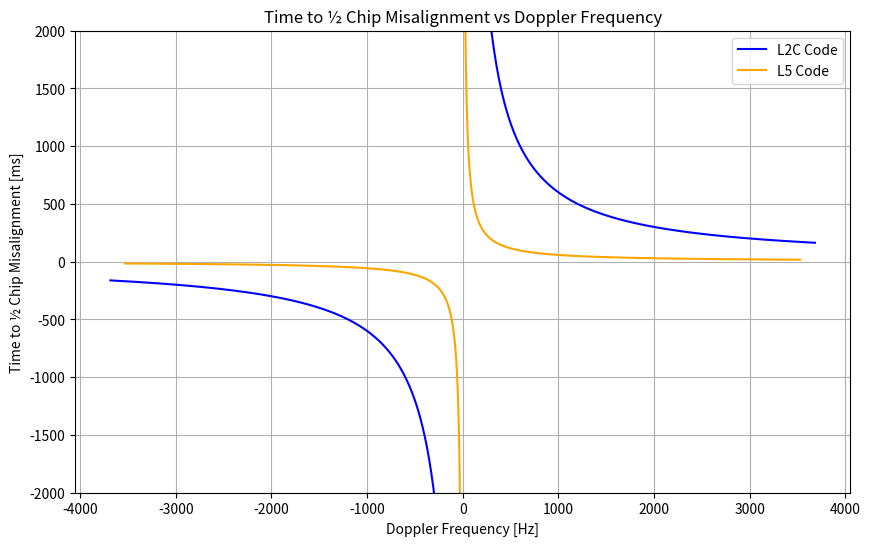

This figure's Python source: (Note: this script raises an exception after producing the figure.)
import numpy as np
import matplotlib.pyplot as plt

tcxo_offset = 3e-6
f_L1 = 1575.42e6
f_L2 = 1227.60e6
f_L5 = 1176.45e6
f_L1_offset = f_L1 * tcxo_offset
f_L2_offset = f_L2 * tcxo_offset
f_L5_offset = f_L5 * tcxo_offset
print(f"L5 Doppler search range: {-f_L5_offset} Hz to {f_L5_offset} Hz")
print(f"L2 Doppler search range: {-f_L2_offset} Hz to {f_L2_offset} Hz")
print(f"L1 Doppler search range: {-f_L1_offset} Hz to {f_L1_offset} Hz")

code_rate_L2C = 1.023e6  # chips per second
code_rate_L5 = 10.23e6  # chips per second

f_L1 = 1575.42e6
f_L2 = 1227.60e6
f_L5 = 1176.45e6
speed_of_light = 299792458  # meters per second
v_LOS_eff = speed_of_light * tcxo_offset  # effective TCXO rate in m/s

num_steps = 1000
time_rate_offset = np.linspace(-tcxo_offset, tcxo_offset, num_steps)  # Hz
doppler_arr_L2C = f_L2 * time_rate_offset
doppler_arr_L5 = f_L5 * time_rate_offset

misalignment_amount = 0.5
time_to_half_chip_L2C = misalignment_amount / code_rate_L2C / time_rate_offset
time_to_half_chip_L5 = misalignment_amount / code_rate_L5 / time_rate_offset
time_to_half_chip_L2C[num_steps // 2 - 1: num_steps // 2 + 1] = np.nan  # avoid division by zero
time_to_half_chip_L5[num_steps // 2 - 1: num_steps // 2 + 1] = np.nan  # avoid division by zero

fig = plt.figure(figsize=(10, 6))
ax = fig.add_subplot(111)
ax.plot(doppler_arr_L2C, time_to_half_chip_L2C * 1e3, label="L2C Code", color="blue")
ax.plot(doppler_arr_L5, time_to_half_chip_L5 * 1e3, label="L5 Code", color="orange")
ax.set_xlabel("Doppler Frequency [Hz]")
ax.set_ylabel("Time to ½ Chip Misalignment [ms]")
ax.set_ylim(-2e3, 2e3)
ax.set_title("Time to ½ Chip Misalignment vs Doppler Frequency")
ax.legend()
ax.grid()
plt.show()

samp_rate = 5e6
chip_rate = 1.023e6
code_phase_resolution = chip_rate / samp_rate
print(f"Code phase resolution: {code_phase_resolution} chips")

import numpy as np
from dataclasses import dataclass
import utils.signals.gps_l1ca as gps_l1ca_utils

@dataclass
class SignalParams:
    prn: int
    cn0: float  # in dB-Hz
    n0: int     # initial sample code phase
    initial_phase: float  # in radians
    fd: float   # Doppler frequency in Hz

signal_params = {
    4: SignalParams(prn=4, cn0=45, n0=100, initial_phase=0.0, fd=1000),
    7: SignalParams(prn=7, cn0=47, n0=1225, initial_phase=0.5, fd=1000),
    10: SignalParams(prn=10, cn0=49, n0=2500, initial_phase=1.2, fd=2200),
    15: SignalParams(prn=15, cn0=45, n0=4999, initial_phase=1.34, fd=3000),
}

samp_rate = 5e6  # 5 MHz
sim_duration = 0.1  # seconds
sim_time_arr = np.arange(0, sim_duration, 1.0 / samp_rate)
sim_num_samples = len(sim_time_arr)

# First, compute the noise power based on receiver equivalent noise temperature and front-end bandwidth
k_boltzmann = 1.380649e-23  # J/K
rx_sys_temp_k = 535.0  # Kelvin
front_end_bw_hz = samp_rate  # Hz
noise_power_watts = k_boltzmann * rx_sys_temp_k * front_end_bw_hz

noise_samples = np.sqrt(noise_power_watts) * (
    np.random.randn(sim_num_samples) + 1j * np.random.randn(sim_num_samples)
) / np.sqrt(2)

noise_free_signal_samples = np.zeros(sim_num_samples, dtype=complex)

for prn, params in signal_params.items():
    sat_cn0_dBHz = params.cn0
    signal_power = noise_power_watts / front_end_bw_hz * 10**(sat_cn0_dBHz / 10)
    signal_amp = np.sqrt(signal_power)

    code_seq = 1 - 2 * gps_l1ca_utils.generate_code_sequence_L1CA(prn).astype(np.int8)
    eta0 = params.n0 / samp_rate  # initial code phase in seconds
    code_phase_chips = (eta0 + sim_time_arr) * gps_l1ca_utils.CODE_RATE
    code_chip_indices = (code_phase_chips).astype(int) % gps_l1ca_utils.CODE_LENGTH
    code_samples = code_seq[code_chip_indices]

    num_data_bits = int(np.ceil(sim_duration * gps_l1ca_utils.DATA_SYMBOL_RATE))
    data_bits = np.random.choice([-1, 1], size=num_data_bits)
    data_bit_indices = ((eta0 + sim_time_arr) * gps_l1ca_utils.DATA_SYMBOL_RATE).astype(int) % num_data_bits
    data_samples = data_bits[data_bit_indices]

    carrier_phase = 2 * np.pi * (params.fd * sim_time_arr + params.initial_phase / (2 * np.pi))
    carrier_samples = np.exp(1j * carrier_phase)

    signal_samples = signal_amp * code_samples * data_samples * carrier_samples
    noise_free_signal_samples += signal_samples

baseband_samples = noise_free_signal_samples + noise_samples

num_quant_bits = 4
num_quant_levels = 2**num_quant_bits
# assume even quantization levels between +/- max_signal_amp
#  (sometimes this quantization doesn"t quite work as expected; it"s not that important though -- it should be close enough)
max_signal_amp = np.max(np.abs(baseband_samples))
quantized_samples_real = np.floor(np.real(baseband_samples) / max_signal_amp * (num_quant_levels / 2))
quantized_samples_imag = np.floor(np.imag(baseband_samples) / max_signal_amp * (num_quant_levels / 2))
quantized_samples = quantized_samples_real + 1j * quantized_samples_imag

def delay_doppler_correlate_gps_l1ca_signal(
        received_samples: np.ndarray,
        prn: int,
        min_doppler_hz: float,
        max_doppler_hz: float,
        samp_rate: float,
        doppler_step_hz: float | None = None,
        print_progress: bool = True,
) -> None:
    code_seq = 1 - 2 * gps_l1ca_utils.generate_code_sequence_L1CA(prn).astype(np.int8)
    num_samples = len(received_samples)
    code_length = gps_l1ca_utils.CODE_LENGTH
    code_rate = gps_l1ca_utils.CODE_RATE

    if doppler_step_hz is None:
        doppler_step_hz = samp_rate / num_samples  # 1 / T resolution
    doppler_arr_hz = np.arange(min_doppler_hz, max_doppler_hz + doppler_step_hz, doppler_step_hz)
    num_doppler_bins = len(doppler_arr_hz)

    time_arr = np.arange(num_samples) / samp_rate
    code_seq = 1 - 2 * gps_l1ca_utils.get_GPS_L1CA_code_sequence(prn).astype(np.int8)
    code_phase_chips = time_arr * code_rate  # Assume no Doppler expansion/compression
    code_chip_indices = (code_phase_chips).astype(int) % code_length
    code_samples = code_seq[code_chip_indices]
    num_code_phases = len(code_samples)

    # Compute FFT of code samples for frequency-domain correlation
    # code_samples_fft = np.fft.fft(code_samples)

    correlations = np.zeros((num_doppler_bins, num_code_phases), dtype=complex)
    for i, doppler_freq in enumerate(doppler_arr_hz):
        if print_progress:
            print(f"\rProcessing Doppler bin {i+1}/{num_doppler_bins}: {doppler_freq} Hz", end="")
        carrier_phase = 2 * np.pi * doppler_freq * time_arr
        conj_carrier_samples = np.exp(-1j * carrier_phase)

        wipeoff_samples = received_samples * conj_carrier_samples

        for j in range(num_code_phases):
            shifted_code_samples = np.roll(code_samples, j)
            correlations[i, j] = np.sum(wipeoff_samples * shifted_code_samples)

        # Frequency-domain correlation
        # wipeoff_samples_fft = np.fft.fft(wipeoff_samples)
        # corr = np.fft.ifft(wipeoff_samples_fft * np.conj(code_samples_fft))
        # correlations[i, :] = corr
    if print_progress:
        print("\nCorrelation complete.")

    return correlations, doppler_arr_hz

integration_duration = 0.001  # 1 ms
num_coh_samples = int(samp_rate * integration_duration)
min_doppler_hz = -5000
max_doppler_hz = 5000
doppler_step_hz = 1 / integration_duration  # 1 kHz
correlations, doppler_arr_hz = delay_doppler_correlate_gps_l1ca_signal(
    received_samples=quantized_samples[:num_coh_samples],
    prn=10,
    min_doppler_hz=min_doppler_hz,
    max_doppler_hz=max_doppler_hz,
    samp_rate=samp_rate,
    doppler_step_hz=doppler_step_hz,
)

fig = plt.figure(figsize=(10, 6))
ax = fig.add_subplot(111)
num_doppler_bins, num_code_phases = correlations.shape
extent = [0, num_code_phases, min_doppler_hz, max_doppler_hz]

norm_corr_power = np.abs(correlations / num_coh_samples)**2
noise_power = np.median(norm_corr_power)
norm_corr_power = norm_corr_power / noise_power
norm_corr_power_dB = 10 * np.log10(norm_corr_power + 1e-12)

peak_doppler_idx, peak_code_phase_idx = np.unravel_index(
    np.argmax(norm_corr_power_dB),
    norm_corr_power_dB.shape,
)
peak_doppler_hz = doppler_arr_hz[peak_doppler_idx]
print(f"Peak correlation at Doppler: {peak_doppler_hz} Hz, Code Phase: {peak_code_phase_idx} samples")

im = ax.imshow(
    norm_corr_power,
    extent=extent,
    aspect="auto",
    interpolation="nearest",
    cmap="plasma",
    origin="lower",
    vmin=noise_power,
)
code_phase_window = 50  # samples
ax.set_xlim(peak_code_phase_idx - code_phase_window, peak_code_phase_idx + code_phase_window)
ax.set_xlabel("Code Phase [samples]")
ax.set_ylabel("Doppler Frequency [Hz]")
ax.set_title("Delay-Doppler Correlation Map for PRN 10")
plt.colorbar(im, label="Correlation Magnitude [dB]")
plt.show()

np.sqrt(-2 * np.log(0.1))

from scipy.stats import rice, rayleigh

y = np.arange(0, 10, 0.01)
snr = 5.0  # example SNR value
noise_var = 1.0
sig_ampl = np.sqrt(snr * noise_var)
rayl_pdf_vals = rayleigh.pdf(y, scale=np.sqrt(noise_var))
rice_pdf_vals = rice.pdf(y, b=np.sqrt(snr), scale=np.sqrt(noise_var))

prob_fa = 0.1
threshold = np.sqrt(-2 * noise_var * np.log(prob_fa))


import matplotlib.pyplot as plt

fig = plt.figure(figsize=(10, 6))
ax = fig.add_subplot(111)
ax.plot(y, rayl_pdf_vals, label=f"noise (Rayleigh)", color="blue")
ax.plot(y, rice_pdf_vals, label=f"signal+noise (Rice)", color="orange")
ax.vlines(sig_ampl, 0, np.max(rice_pdf_vals), colors="red", label="A")
ax.vlines(threshold, 0, np.max(rayl_pdf_vals), colors="k", linestyles="dashed", lw=3, label="threshold")
ax.set_xlabel("Amplitude")
ax.set_ylabel("Probability Density Function (PDF)")
ax.set_title("Rice Distribution PDF")
ax.legend()
plt.show()

cn0_arr = np.arange(20, 51, 5)  # 20 to 50 dB-Hz
false_alarm_prob = 0.1

noise_var = 1.0  # assume noise variance of 1 for correlation outputs
for T_coh in [1e-3, 10e-3, 100e-3]:  # 1 ms and 100 ms
    for i, cn0_dBHz in enumerate(cn0_arr):
        cn0_linear = 10**(cn0_dBHz / 10)
        SNR_coh = cn0_linear * T_coh
        A = np.sqrt(SNR_coh * noise_var)

        threshold = np.sqrt(-2 * noise_var * np.log(false_alarm_prob))

        # Probability of detection using Marcum Q-function
        prob_detection = 1 - rice.cdf(threshold, b=A, scale=np.sqrt(noise_var))
        print(f"T_coh: {T_coh*1e3:.1f} ms, C/N0: {cn0_dBHz} dB-Hz, P_D: {prob_detection:.4f}")